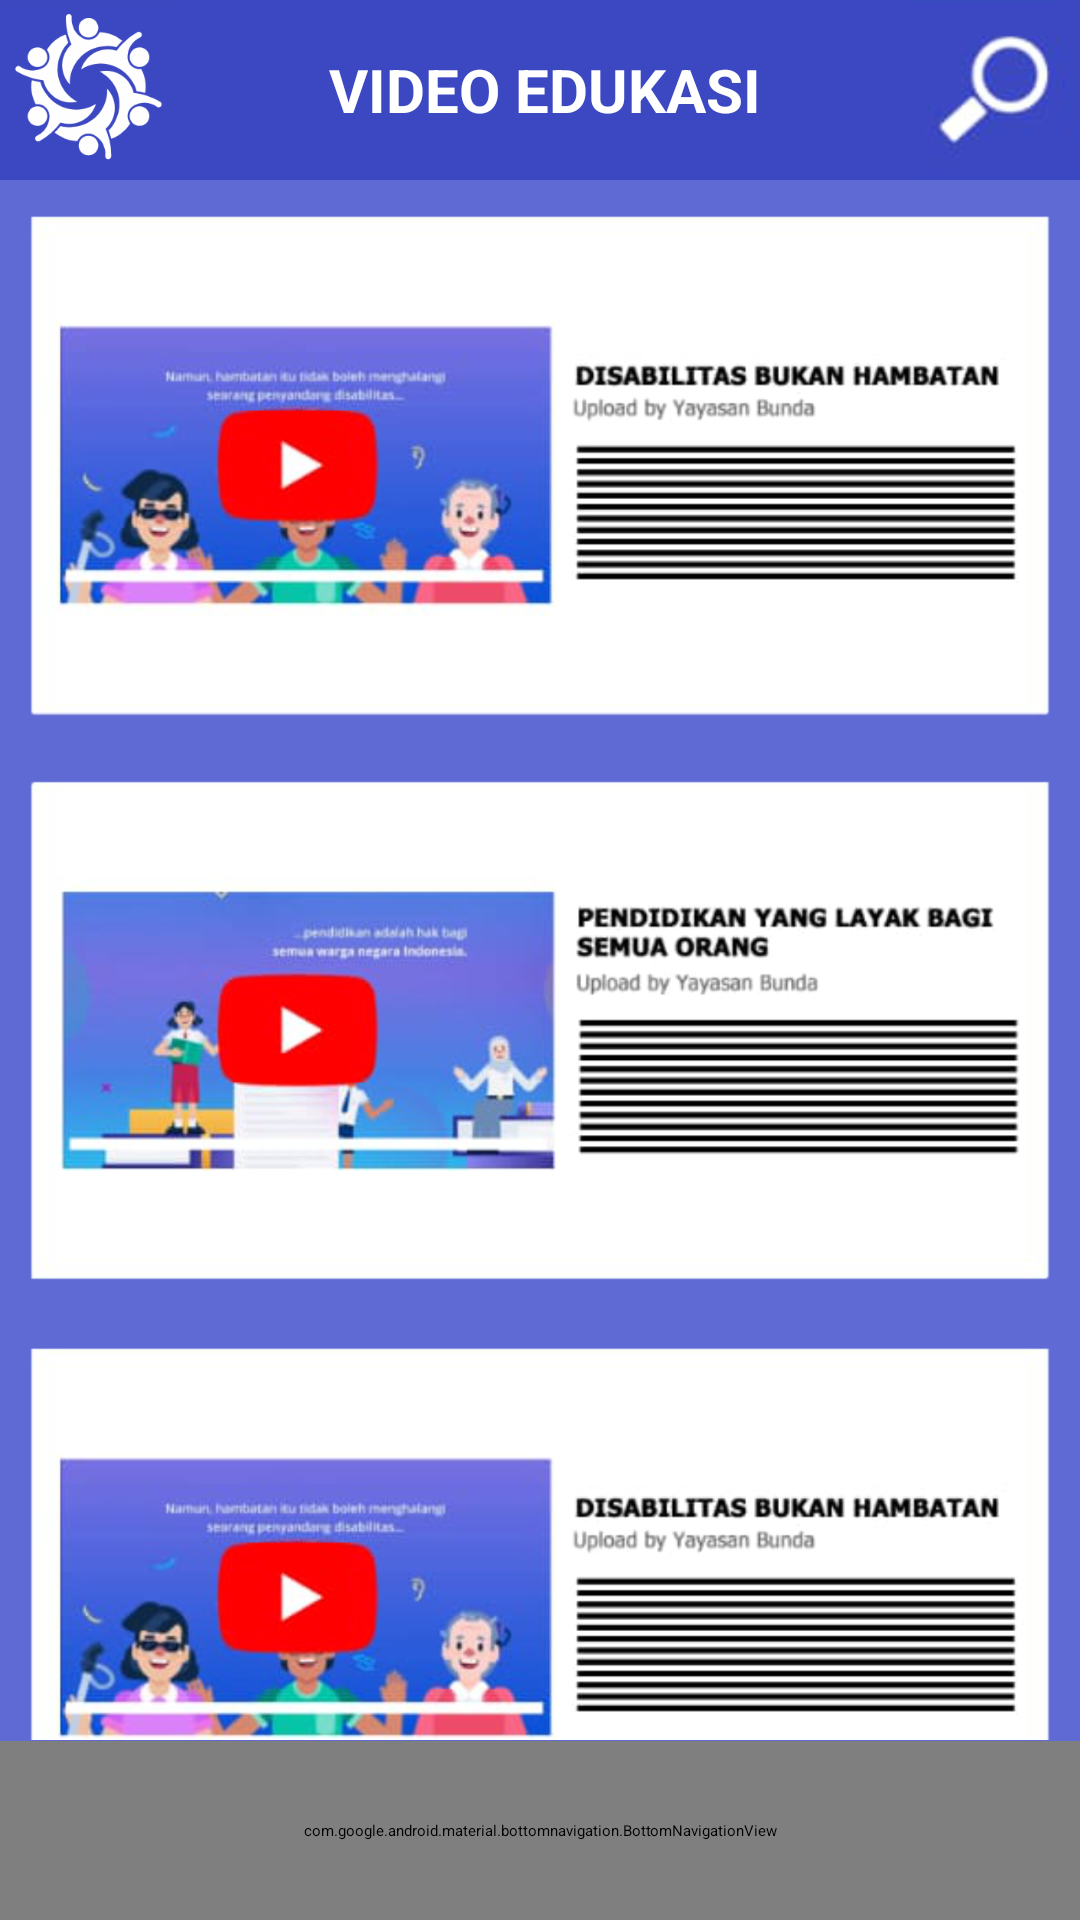

Reconstruct the res/layout file that produces this screen, plus the resources it refers to.
<!-- AndroidManifest.xml: application theme AppTheme.NoActionBar -->
<!-- res/layout/activity_edukasi_animasi.xml -->
<?xml version="1.0" encoding="utf-8"?>
<LinearLayout xmlns:android="http://schemas.android.com/apk/res/android"
    xmlns:app="http://schemas.android.com/apk/res-auto"
    xmlns:tools="http://schemas.android.com/tools"
    android:layout_width="match_parent"
    android:layout_height="match_parent"
    android:orientation="vertical"
    android:background="@drawable/bg_menu"
    tools:context=".MenuActivity">
    <LinearLayout
        android:layout_width="match_parent"
        android:layout_height="wrap_content"
        android:gravity="center"
        android:background="@drawable/bg_navbar"
        android:orientation="horizontal">
        <ImageView
            android:layout_width="wrap_content"
            android:layout_height="60dp"
            android:src="@drawable/icon_circle_nav"
            android:scaleType="fitCenter"
            android:adjustViewBounds="true"/>
        <TextView
            android:layout_width="match_parent"
            android:layout_height="wrap_content"
            android:layout_weight="0.5"
            android:text="@string/video_edukasi"
            android:textSize="20sp"
            android:textColor="#ffffff"
            android:textStyle="bold"
            android:gravity="center"/>
        <ImageView
            android:layout_width="wrap_content"
            android:layout_height="60dp"
            android:src="@drawable/icon_search_nav"
            android:scaleType="fitCenter"
            android:adjustViewBounds="true"/>
    </LinearLayout>
    <LinearLayout
        android:layout_width="match_parent"
        android:layout_height="match_parent"
        android:orientation="vertical">
        <ScrollView
            android:layout_width="match_parent"
            android:layout_height="match_parent"
            android:layout_marginBottom="60dp">
            <LinearLayout
                android:layout_width="match_parent"
                android:layout_height="wrap_content"
                android:orientation="vertical">
                <androidx.cardview.widget.CardView
                    android:layout_width="match_parent"
                    android:layout_height="wrap_content"
                    android:padding="10dp">
                    <ImageView
                        android:layout_width="match_parent"
                        android:layout_height="wrap_content"
                        android:src="@drawable/vid_animasi_1"
                        android:scaleType="fitCenter"
                        android:adjustViewBounds="true"
                        android:padding="10dp"
                        android:background="@drawable/bg_menu"
                        android:elevation="10dp"
                        android:contentDescription="TODO" />
                </androidx.cardview.widget.CardView>
                <androidx.cardview.widget.CardView
                    android:layout_width="match_parent"
                    android:layout_height="wrap_content"
                    android:padding="10dp"
                    android:background="#00ffffff">
                    <ImageView
                        android:layout_width="match_parent"
                        android:layout_height="wrap_content"
                        android:src="@drawable/vid_animasi_2"
                        android:scaleType="fitCenter"
                        android:adjustViewBounds="true"
                        android:padding="10dp"
                        android:background="@drawable/bg_menu"
                        android:elevation="10dp"
                        android:contentDescription="TODO"/>
                </androidx.cardview.widget.CardView>
                <androidx.cardview.widget.CardView
                    android:layout_width="match_parent"
                    android:layout_height="wrap_content"
                    android:padding="10dp"
                    android:background="#00ffffff">
                    <ImageView
                        android:layout_width="match_parent"
                        android:layout_height="wrap_content"
                        android:src="@drawable/vid_animasi_1"
                        android:scaleType="fitCenter"
                        android:adjustViewBounds="true"
                        android:padding="10dp"
                        android:background="@drawable/bg_menu"
                        android:elevation="10dp"
                        android:contentDescription="TODO" />
                </androidx.cardview.widget.CardView>
                <androidx.cardview.widget.CardView
                    android:layout_width="match_parent"
                    android:layout_height="wrap_content"
                    android:padding="10dp"
                    android:background="#00ffffff">
                    <ImageView
                        android:layout_width="match_parent"
                        android:layout_height="wrap_content"
                        android:src="@drawable/vid_animasi_2"
                        android:scaleType="fitCenter"
                        android:adjustViewBounds="true"
                        android:padding="10dp"
                        android:background="@drawable/bg_menu"
                        android:elevation="10dp"
                        android:contentDescription="TODO"/>
                </androidx.cardview.widget.CardView>
                <androidx.cardview.widget.CardView
                    android:layout_width="match_parent"
                    android:layout_height="wrap_content"
                    android:padding="10dp"
                    android:background="#00ffffff">
                    <ImageView
                        android:layout_width="match_parent"
                        android:layout_height="wrap_content"
                        android:src="@drawable/vid_animasi_1"
                        android:scaleType="fitCenter"
                        android:adjustViewBounds="true"
                        android:padding="10dp"
                        android:background="@drawable/bg_menu"
                        android:elevation="10dp"
                        android:contentDescription="TODO" />
                </androidx.cardview.widget.CardView>
                <androidx.cardview.widget.CardView
                    android:layout_width="match_parent"
                    android:layout_height="wrap_content"
                    android:padding="10dp"
                    android:background="#00ffffff">
                    <ImageView
                        android:layout_width="match_parent"
                        android:layout_height="wrap_content"
                        android:src="@drawable/vid_animasi_2"
                        android:scaleType="fitCenter"
                        android:adjustViewBounds="true"
                        android:padding="10dp"
                        android:background="@drawable/bg_menu"
                        android:elevation="10dp"
                        android:contentDescription="TODO"/>
                </androidx.cardview.widget.CardView>
            </LinearLayout>

        </ScrollView>
    </LinearLayout>
    <com.google.android.material.bottomnavigation.BottomNavigationView

        android:id="@+id/bottomNavigationView"
        android:layout_width="match_parent"
        android:layout_height="60dp"
        android:background="@drawable/bg_navbar"
        android:visibility="visible"
        app:labelVisibilityMode="unlabeled"
        android:layout_marginTop="-60dp"
        app:itemIconSize="40dp"
        app:itemIconTint="@drawable/tab_color"
        app:menu="@menu/nav_menu">

    </com.google.android.material.bottomnavigation.BottomNavigationView>

</LinearLayout>
<!-- resources referenced by this layout -->
<resources>
  <!-- drawable bg_menu: png bitmap (drawable, 224 bytes) -->
  <!-- drawable bg_navbar: png bitmap (drawable, 232 bytes) -->
  <!-- drawable icon_circle_nav: png bitmap (drawable, 17828 bytes) -->
  <!-- drawable icon_search_nav: png bitmap (drawable, 30100 bytes) -->
  <!-- drawable tab_color (drawable) -->
  <?xml version="1.0" encoding="utf-8"?>
  <selector xmlns:android="http://schemas.android.com/apk/res/android">
      <item android:color="@color/white" android:state_checked="true"/>
      <item android:color="#70A2B8"/>
  </selector>
  <!-- drawable vid_animasi_1: png bitmap (drawable, 393608 bytes) -->
  <!-- drawable vid_animasi_2: png bitmap (drawable, 374377 bytes) -->
  <string name="video_edukasi">VIDEO EDUKASI</string>
  <!-- not gathered from this repository: default colours our renderer supplied (Android Studio template values) -->
  <color name="white">#FFFFFFFF</color>
</resources>
